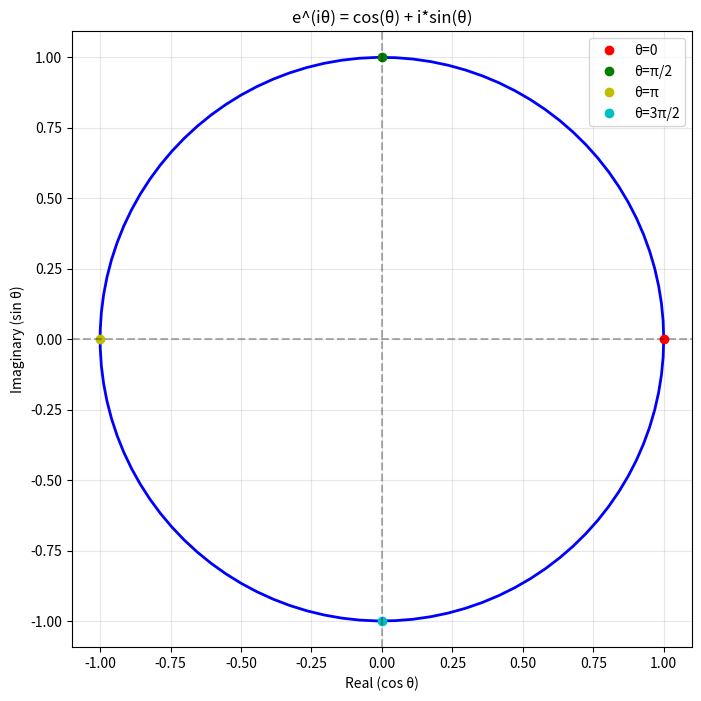

The matplotlib source for this figure:
import numpy as np
import matplotlib.pyplot as plt

# Plot e^(iθ) for θ from 0 to 2π
theta = np.linspace(0, 2*np.pi, 100)
real = np.cos(theta)
imag = np.sin(theta)

plt.figure(figsize=(8, 8))
plt.plot(real, imag, 'b-', linewidth=2)
plt.plot(1, 0, 'ro', label='θ=0')
plt.plot(0, 1, 'go', label='θ=π/2')
plt.plot(-1, 0, 'yo', label='θ=π')
plt.plot(0, -1, 'co', label='θ=3π/2')
plt.axhline(y=0, color='k', linestyle='--', alpha=0.3)
plt.axvline(x=0, color='k', linestyle='--', alpha=0.3)
plt.xlabel('Real (cos θ)')
plt.ylabel('Imaginary (sin θ)')
plt.title('e^(iθ) = cos(θ) + i*sin(θ)')
plt.legend()
plt.grid(True, alpha=0.3)
plt.axis('equal')
plt.show()
